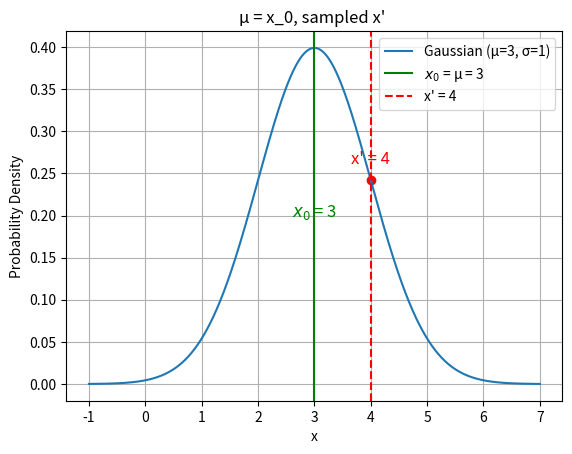

Here is the Python script that generated this plot:
#!/usr/bin/env python

import numpy as np
import matplotlib.pyplot as plt
from scipy.stats import norm

# Parameters
mu = 3  # Mean (center) of the Gaussian distribution
sigma = 1  # Standard deviation
x_prime = mu + sigma  # 1 standard deviation point

# Generate data points for the Gaussian distribution
x_values = np.linspace(mu - 4*sigma, mu + 4*sigma, 1000)
y_values = norm.pdf(x_values, mu, sigma)

# Plot the Gaussian distribution
plt.plot(x_values, y_values, label=f'Gaussian (μ={mu}, σ={sigma})')

# Draw a vertical line at μ and label it as $x_0$
plt.axvline(x=mu, color='g', linestyle='-', label=f'$x_0$ = μ = {mu}')
plt.text(mu, norm.pdf(mu, mu, sigma) - 0.2, f'$x_0$ = {mu}', fontsize=12, color='green', ha='center')

# Draw a vertical line at x' (1 standard deviation)
plt.axvline(x=x_prime, color='r', linestyle='--', label=f"x' = {x_prime}")

# Mark the point x' on the plot
plt.scatter([x_prime], [norm.pdf(x_prime, mu, sigma)], color='red')
plt.text(x_prime, norm.pdf(x_prime, mu, sigma) + 0.02, f"x' = {x_prime}", fontsize=12, color='red', ha='center')

# Add labels and legend
plt.xlabel('x')
plt.ylabel('Probability Density')
plt.title('μ = x_0, sampled x\' ')
plt.legend()

# Show the plot
plt.grid(True)
plt.show()
